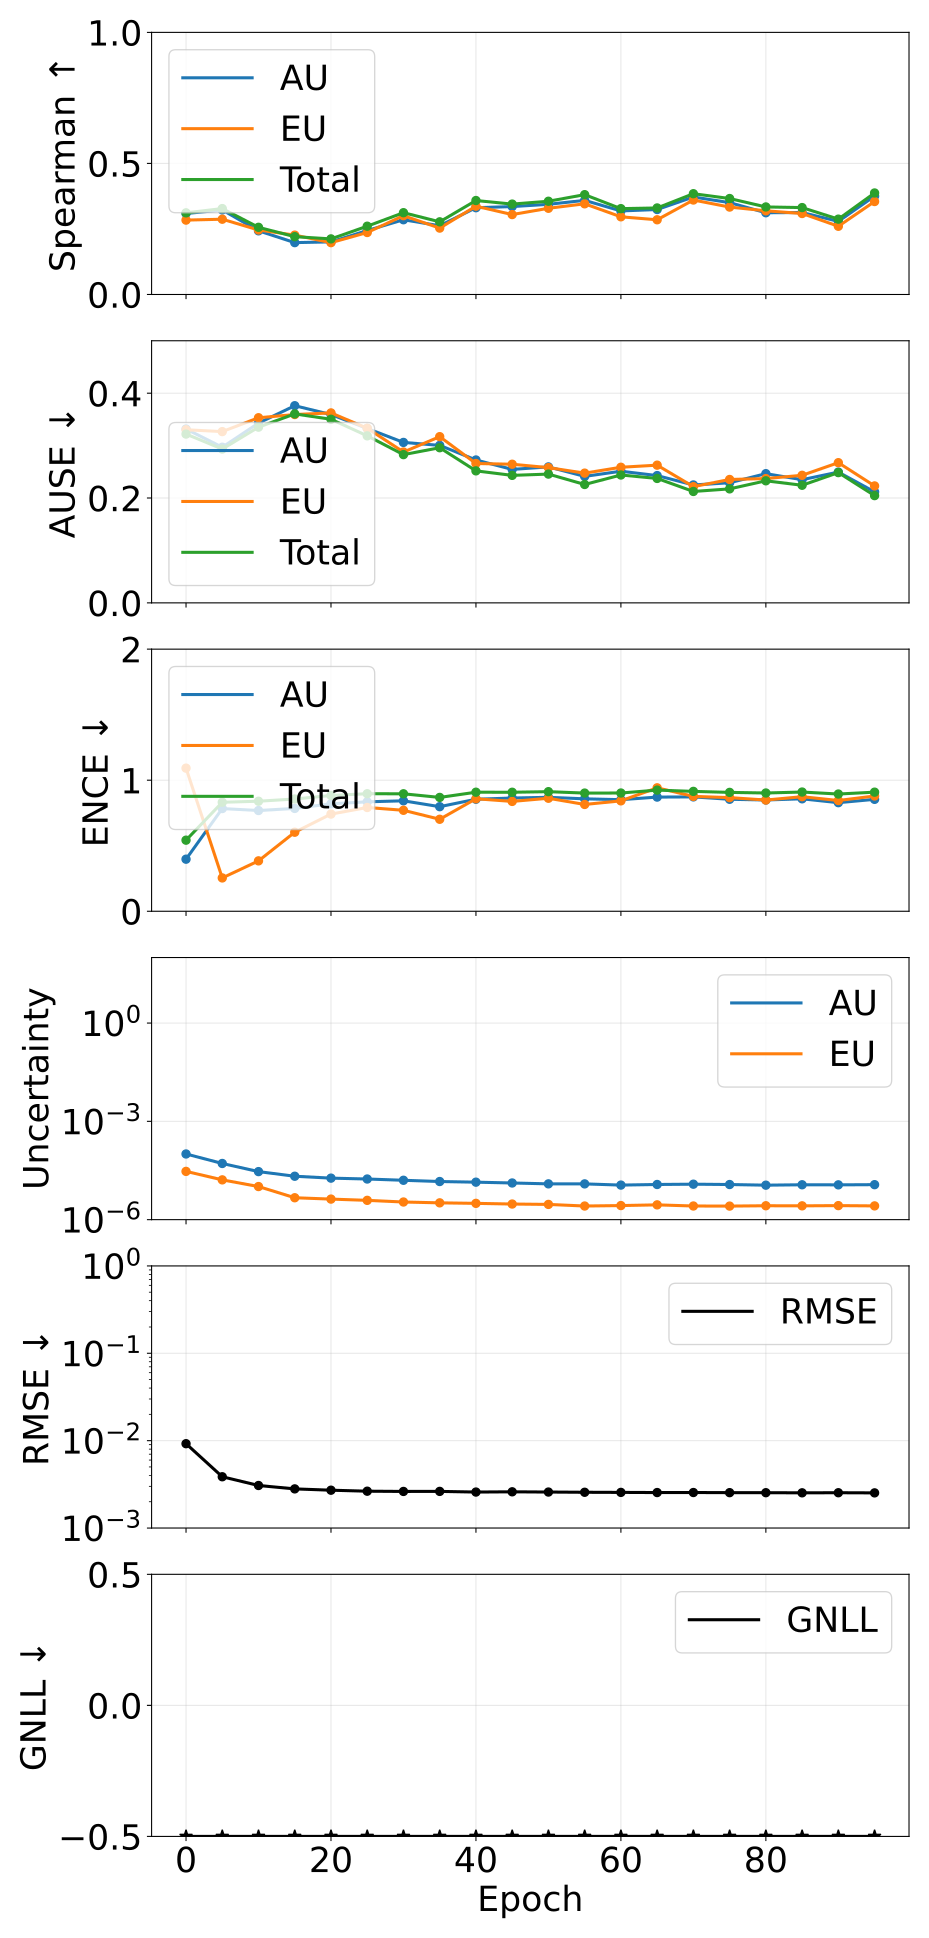

The data file committed next to this chart (first rows):
epoch, pearson_aleatoric, pearson_epistemic, pearson_total, spearman_aleatoric, spearman_epistemic, spearman_total, ause_aleatoric, ause_epistemic, ause_total, ence_aleatoric, ence_epistemic, ence_total, magnitude_aleatoric, magnitude_epistemic, magnitude_total, rmse_e_atom, nll_energy
0, 0.5943, 0.8218, 0.6397, 0.3088, 0.2838, 0.3115, 0.3316, 0.3302, 0.322, 0.3974, 1.092, 0.5424, 0.000101, 2.972065235920809e-05, 0.0001307, 0.009232, -3.688
5, 0.8191, 0.4341, 0.7675, 0.3226, 0.2872, 0.3278, 0.2969, 0.3267, 0.2935, 0.7837, 0.2543, 0.8316, 5.181282030239345e-05, 1.6374100029804595e-05, 6.818692072724843e-05, 0.003863, -4.397
10, 0.9154, 0.5227, 0.8905, 0.2429, 0.2461, 0.2563, 0.343, 0.3532, 0.3352, 0.7686, 0.3846, 0.8396, 2.926232672000424e-05, 1.023909253271853e-05, 3.950141941331822e-05, 0.003069, -4.774
15, 0.9559, 0.8911, 0.9545, 0.1979, 0.2264, 0.2206, 0.3761, 0.3593, 0.3605, 0.7846, 0.6031, 0.8565, 2.1135668589556643e-05, 4.6602248034432135e-06, 2.5795893195686402e-05, 0.002806, -5.046
20, 0.9508, 0.9049, 0.9503, 0.2007, 0.1978, 0.2121, 0.3592, 0.3624, 0.3502, 0.8198, 0.7415, 0.8835, 1.849357494894548e-05, 4.239898903303896e-06, 2.273347401655883e-05, 0.002711, -5.202
25, 0.9646, 0.9062, 0.9625, 0.244, 0.2365, 0.2605, 0.3327, 0.3331, 0.3186, 0.8351, 0.7918, 0.8968, 1.7394643262235832e-05, 3.883872561577561e-06, 2.127851596617347e-05, 0.002641, -5.347
30, 0.9682, 0.9115, 0.9659, 0.2852, 0.3007, 0.3121, 0.3061, 0.2877, 0.2828, 0.8428, 0.7704, 0.8963, 1.5915871289763573e-05, 3.454757706317224e-06, 1.9370629263084994e-05, 0.002623, -5.492
35, 0.9635, 0.9164, 0.9625, 0.2621, 0.2533, 0.2772, 0.3004, 0.3171, 0.296, 0.798, 0.7019, 0.8686, 1.4581102409169943e-05, 3.25643798735058e-06, 1.7837540279242605e-05, 0.002627, -5.562
40, 0.9585, 0.9191, 0.9592, 0.331, 0.3369, 0.3585, 0.2726, 0.2659, 0.2518, 0.8547, 0.8585, 0.9084, 1.3925392721580465e-05, 3.1423161341635365e-06, 1.7067709131447374e-05, 0.002581, -5.625
45, 0.9576, 0.9259, 0.9593, 0.3354, 0.3049, 0.3449, 0.2546, 0.2645, 0.2432, 0.864, 0.8382, 0.908, 1.31552775307739e-05, 2.9956247490201095e-06, 1.615090223418747e-05, 0.002598, -5.732
50, 0.9565, 0.9227, 0.9588, 0.344, 0.3289, 0.3557, 0.2594, 0.258, 0.2457, 0.8695, 0.8623, 0.9125, 1.2369501941032014e-05, 2.9172568597413574e-06, 1.5286758842563587e-05, 0.002582, -5.787
55, 0.9592, 0.9296, 0.9619, 0.3591, 0.3459, 0.3808, 0.2413, 0.2475, 0.2258, 0.8578, 0.8149, 0.9018, 1.2344620655565564e-05, 2.6049791805268006e-06, 1.4949599901154897e-05, 0.002566, -5.93
60, 0.9546, 0.9278, 0.9578, 0.3187, 0.2964, 0.3275, 0.2511, 0.2587, 0.2439, 0.8514, 0.8424, 0.9022, 1.1343775994237148e-05, 2.6902349295527373e-06, 1.4034010801884733e-05, 0.002558, -5.965
65, 0.9611, 0.9244, 0.9634, 0.3242, 0.285, 0.3301, 0.2428, 0.2627, 0.2374, 0.8712, 0.9418, 0.9244, 1.1835407272985776e-05, 2.8276980364573488e-06, 1.466310540330369e-05, 0.002548, -5.915
70, 0.9657, 0.9298, 0.9667, 0.3719, 0.3604, 0.3845, 0.2249, 0.2217, 0.2125, 0.8726, 0.8765, 0.9147, 1.208673675700993e-05, 2.608616566093325e-06, 1.4695353407194033e-05, 0.00255, -6.059
75, 0.961, 0.9336, 0.9645, 0.3504, 0.3335, 0.3661, 0.2291, 0.2354, 0.2174, 0.8545, 0.8671, 0.907, 1.1805752262259261e-05, 2.592537834378561e-06, 1.4398290248516333e-05, 0.002541, -6.08
80, 0.9588, 0.9319, 0.9617, 0.3119, 0.3192, 0.334, 0.2465, 0.2371, 0.2329, 0.8491, 0.8486, 0.9024, 1.1278061756512159e-05, 2.6569772644673863e-06, 1.3935039093763635e-05, 0.002538, -6.108
85, 0.9662, 0.9343, 0.9688, 0.3127, 0.3089, 0.3316, 0.235, 0.2433, 0.2244, 0.858, 0.8742, 0.9097, 1.1606356272145036e-05, 2.6392078916163795e-06, 1.424556416084215e-05, 0.00253, -6.119
90, 0.9755, 0.9346, 0.9762, 0.2789, 0.2602, 0.2875, 0.2495, 0.2674, 0.2485, 0.8285, 0.8451, 0.8945, 1.1534626589171636e-05, 2.6817980139369978e-06, 1.4216424898955893e-05, 0.002536, -6.123
95, 0.9705, 0.9355, 0.9726, 0.3754, 0.3547, 0.3873, 0.2117, 0.2231, 0.2046, 0.854, 0.8795, 0.9087, 1.1689470013841686e-05, 2.6291030821838035e-06, 1.4318573162094594e-05, 0.002526, -6.142
